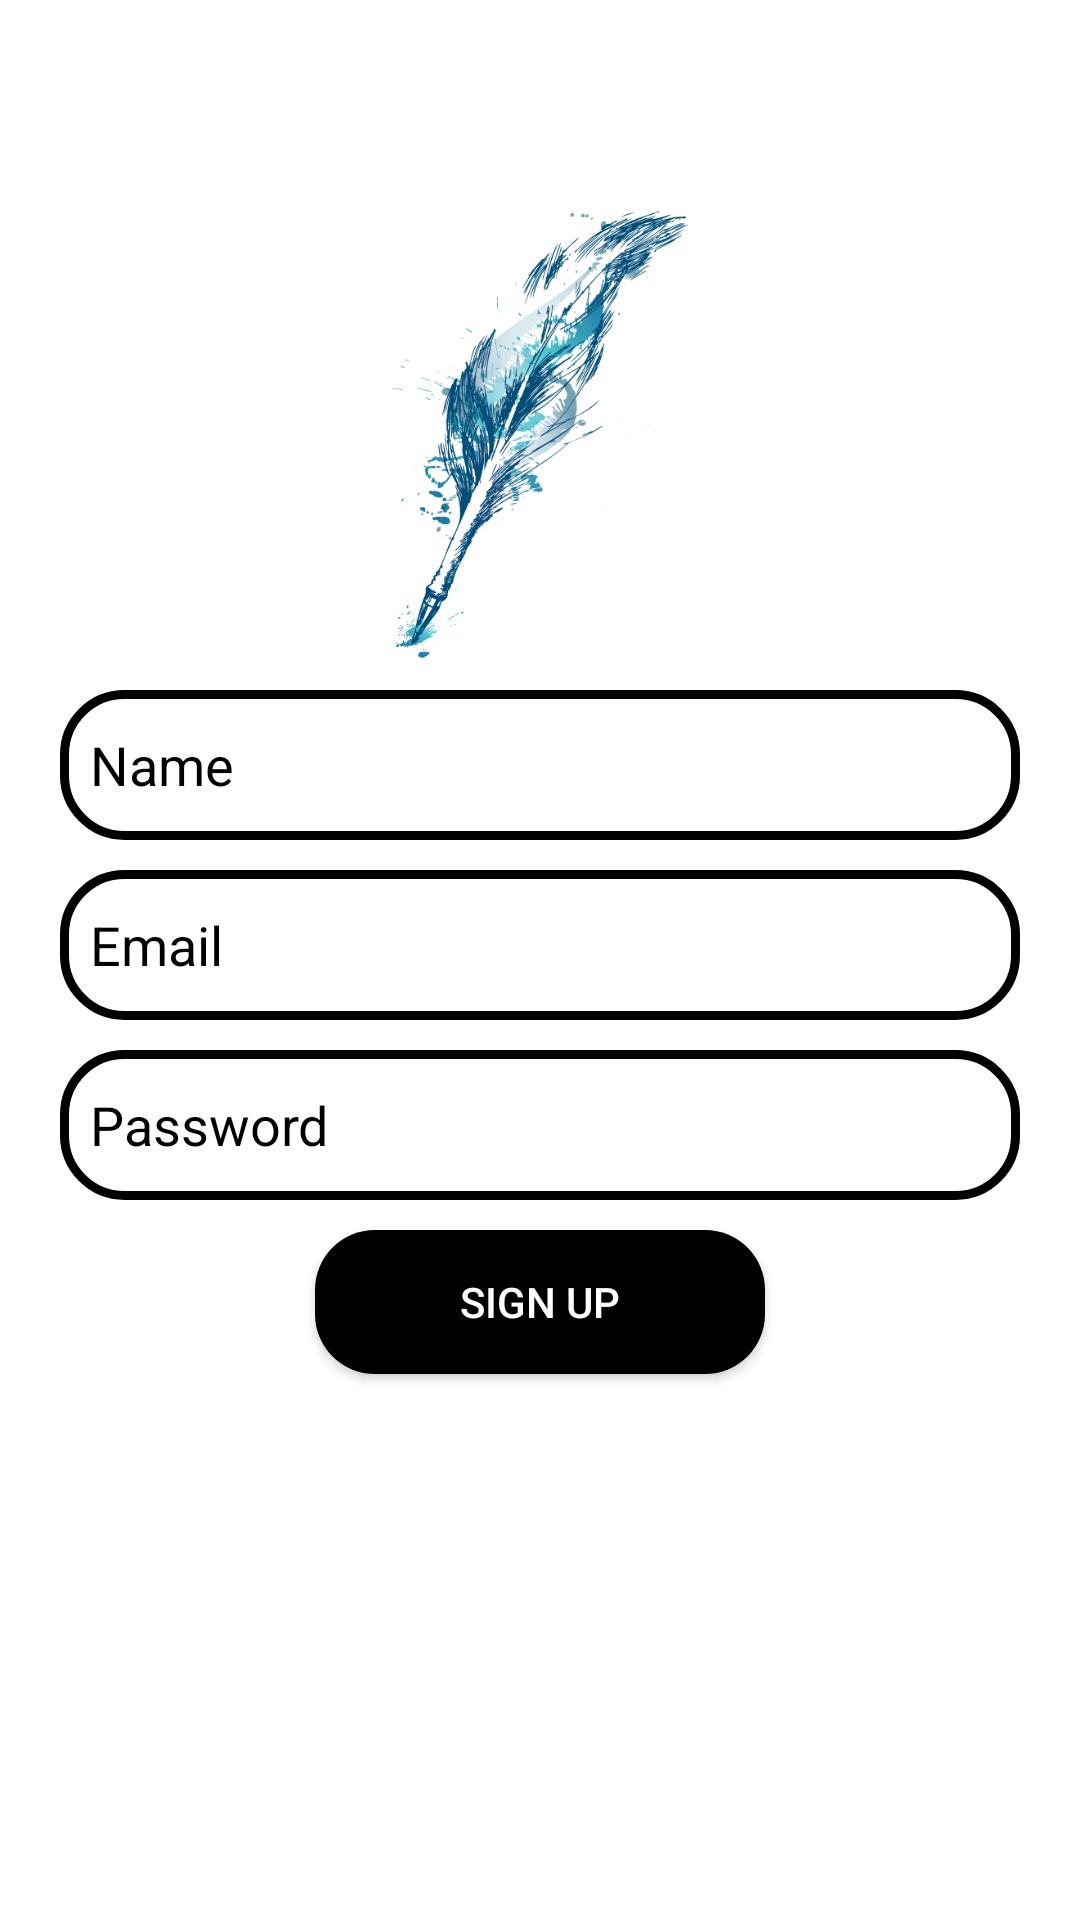

Reconstruct the res/layout file that produces this screen, plus the resources it refers to.
<!-- AndroidManifest.xml: application theme Theme.Akirah -->
<!-- res/layout/activity_sign_up.xml -->
<?xml version="1.0" encoding="utf-8"?>
<RelativeLayout xmlns:android="http://schemas.android.com/apk/res/android"
    xmlns:app="http://schemas.android.com/apk/res-auto"
    xmlns:tools="http://schemas.android.com/tools"
    android:layout_width="match_parent"
    android:layout_height="match_parent"
    android:background="@color/white"
    tools:context=".SignUp">

    <ImageView
        android:id="@+id/app_logo"
        android:layout_width="150dp"
        android:layout_height="150dp"
        android:src="@drawable/logo"
        android:layout_centerHorizontal="true"
        android:layout_marginTop="70dp">

    </ImageView>
    <EditText
        android:id="@+id/edt_name"
        android:layout_width="match_parent"
        android:layout_height="50dp"
        android:layout_below="@+id/app_logo"
        android:layout_marginTop="10dp"
        android:hint="Name"
        android:textColor="@color/black"
        android:textColorHint="@color/black"
        android:paddingLeft="10dp"
        android:background="@drawable/edt_background"
        android:layout_marginLeft="20dp"
        android:layout_marginRight="20dp">

    </EditText>

    <EditText
        android:id="@+id/edt_email"
        android:layout_width="match_parent"
        android:layout_height="50dp"
        android:layout_below="@+id/edt_name"
        android:layout_marginTop="10dp"
        android:hint="Email"
        android:textColor="@color/black"
        android:textColorHint="@color/black"
        android:paddingLeft="10dp"
        android:background="@drawable/edt_background"
        android:layout_marginLeft="20dp"
        android:layout_marginRight="20dp">

    </EditText>

    <EditText
        android:id="@+id/edt_password"
        android:layout_width="match_parent"
        android:layout_height="50dp"
        android:layout_below="@+id/edt_email"
        android:textColor="@color/black"
        android:layout_marginTop="10dp"
        android:hint="Password"
        android:textColorHint="@color/black"
        android:paddingLeft="10dp"
        android:background="@drawable/edt_background"
        android:layout_marginLeft="20dp"
        android:layout_marginRight="20dp">

    </EditText>

    <Button
        android:id="@+id/btnSignUp"
        android:layout_width="150dp"
        android:layout_height="wrap_content"
        android:layout_below="@id/edt_password"
        android:layout_centerHorizontal="true"
        android:layout_marginTop="10dp"
        android:textColor="@color/white"
        android:background="@drawable/btn_background"
        android:text="Sign Up">

    </Button>

</RelativeLayout>
<!-- resources referenced by this layout -->
<resources>
  <color name="black">#FF000000</color>
  <color name="white">#FFFFFFFF</color>
  <!-- drawable btn_background (drawable) -->
  <?xml version="1.0" encoding="utf-8"?>
  <shape xmlns:android="http://schemas.android.com/apk/res/android">
  <corners android:radius="20dp">
  
  </corners>
      <solid android:color="@color/black">
  
      </solid>
  </shape>
  <!-- drawable edt_background (drawable) -->
  <?xml version="1.0" encoding="utf-8"?>
  <shape xmlns:android="http://schemas.android.com/apk/res/android">
  <corners android:radius="20dp">
  
  </corners>
      <stroke android:color="@color/black" android:width="3dp">
  
      </stroke>
  
  </shape>
  <!-- drawable logo: png bitmap (drawable-v24, 57046 bytes) -->
  <style name="Theme.Akirah" parent="Theme.AppCompat.Light">
          
          <item name="colorPrimary">@color/purple_500</item>
          <item name="colorPrimaryVariant">@color/purple_700</item>
          <item name="colorOnPrimary">@color/white</item>
          
          <item name="colorSecondary">@color/teal_200</item>
          <item name="colorSecondaryVariant">@color/teal_700</item>
          <item name="colorOnSecondary">@color/black</item>
          
          <item name="android:statusBarColor" tools:targetApi="l">?attr/colorPrimaryVariant</item>
          
      </style>
  <color name="purple_500">#FF6200EE</color>
  <color name="purple_700">#0A8AF0</color>
  <color name="teal_200">#FF03DAC5</color>
  <color name="teal_700">#FF018786</color>
</resources>
